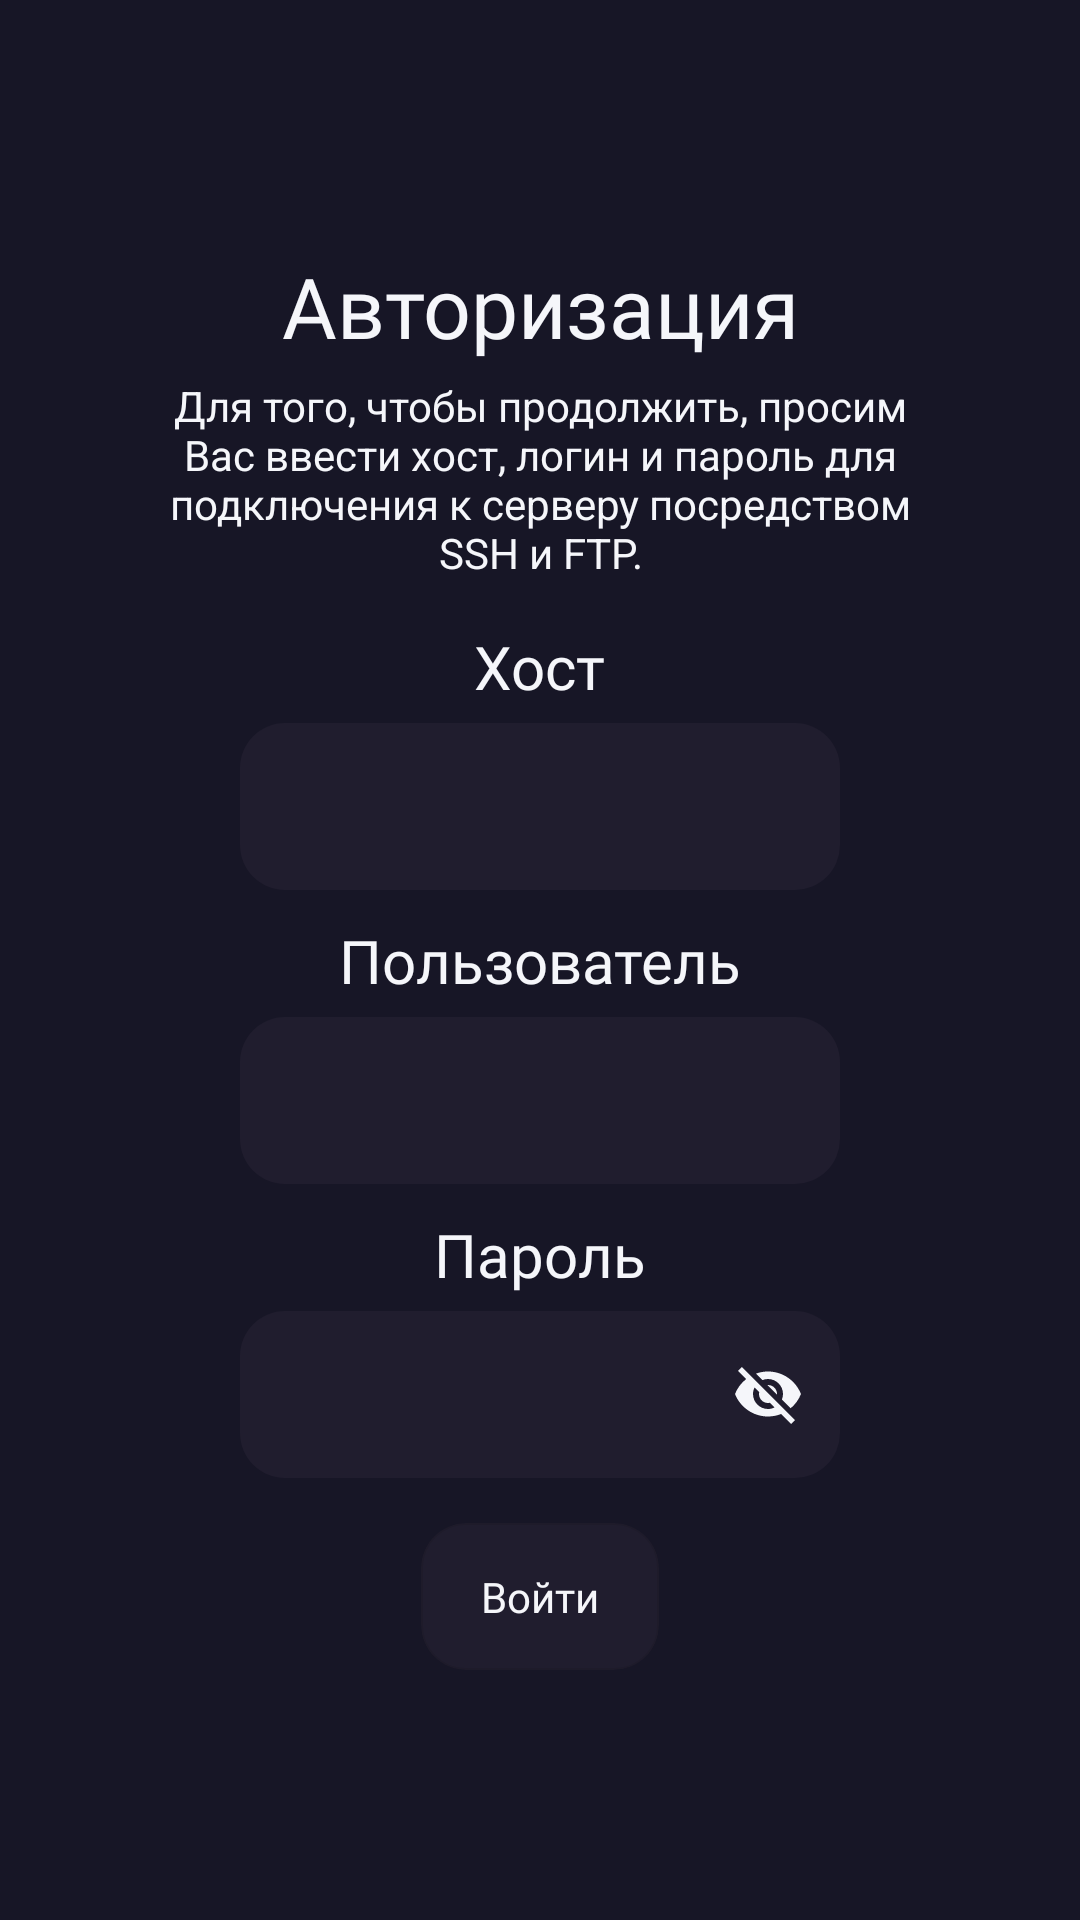

Write the Android layout XML for this screen, with the resource values it uses.
<!-- AndroidManifest.xml: application theme Theme.KattcasApp -->
<!-- res/layout/activity_auth.xml -->
<?xml version="1.0" encoding="utf-8"?>
<androidx.constraintlayout.widget.ConstraintLayout xmlns:android="http://schemas.android.com/apk/res/android"
    xmlns:app="http://schemas.android.com/apk/res-auto"
    android:layout_width="match_parent"
    android:layout_height="match_parent"
    android:background="?colorPrimaryDark">

    <TextView
        android:id="@+id/title"
        android:layout_width="wrap_content"
        android:layout_height="wrap_content"
        android:fontFamily="@font/gilroy_semibold"
        android:text="Авторизация"
        android:textColor="?colorAccent"
        android:textSize="28sp"
        app:layout_constraintBottom_toTopOf="@id/description"
        app:layout_constraintEnd_toEndOf="parent"
        app:layout_constraintStart_toStartOf="parent"
        app:layout_constraintTop_toTopOf="parent"
        app:layout_constraintVertical_chainStyle="packed" />

    <TextView
        android:id="@+id/description"
        android:layout_width="0dp"
        android:layout_height="wrap_content"
        android:layout_marginHorizontal="50dp"
        android:layout_marginVertical="5dp"
        android:gravity="center"
        android:text="Для того, чтобы продолжить, просим Вас ввести хост, логин и пароль для подключения к серверу посредством SSH и FTP."
        android:textColor="?colorAccent"
        app:layout_constraintBottom_toTopOf="@+id/host_title"
        app:layout_constraintEnd_toEndOf="parent"
        app:layout_constraintStart_toStartOf="parent"
        app:layout_constraintTop_toBottomOf="@id/title" />

    <TextView
        android:id="@+id/host_title"
        android:layout_width="wrap_content"
        android:layout_height="wrap_content"
        android:layout_marginTop="10dp"
        android:fontFamily="@font/gilroy_semibold"
        android:text="Хост"
        android:textColor="?colorAccent"
        android:textSize="20sp"
        app:layout_constraintBottom_toTopOf="@id/host"
        app:layout_constraintEnd_toEndOf="parent"
        app:layout_constraintStart_toStartOf="parent"
        app:layout_constraintTop_toBottomOf="@id/description" />

    <com.google.android.material.textfield.TextInputLayout
        android:id="@+id/host"
        style="@style/Widget.MaterialComponents.TextInputLayout.OutlinedBox"
        android:layout_width="200dp"
        android:layout_height="wrap_content"
        android:layout_marginHorizontal="10dp"
        android:textAlignment="center"
        app:boxBackgroundColor="?cardBackground"
        app:boxCornerRadiusBottomEnd="15dp"
        app:boxCornerRadiusBottomStart="15dp"
        app:boxCornerRadiusTopEnd="15dp"
        app:boxCornerRadiusTopStart="15dp"
        app:boxStrokeColor="?cardBackground"
        app:boxStrokeWidth="0dp"
        android:imeOptions="actionNext"
        android:inputType="text"
        app:layout_constraintBottom_toTopOf="@id/user_title"
        app:layout_constraintEnd_toEndOf="parent"
        app:layout_constraintStart_toStartOf="parent"
        app:layout_constraintTop_toBottomOf="@id/host_title">

        <com.google.android.material.textfield.TextInputEditText
            android:layout_width="match_parent"
            android:layout_height="wrap_content"
            android:fontFamily="@font/gilroy_semibold"
            android:maxLength="20"
            android:paddingHorizontal="20dp"
            android:imeOptions="actionNext"
            android:inputType="text"
            android:textAlignment="center"
            android:textColor="?colorAccent"
            android:textColorHint="?colorAccent" />

    </com.google.android.material.textfield.TextInputLayout>

    <TextView
        android:id="@+id/user_title"
        android:layout_width="wrap_content"
        android:layout_height="wrap_content"
        android:layout_marginTop="10dp"
        android:fontFamily="@font/gilroy_semibold"
        android:text="Пользователь"
        android:textColor="?colorAccent"
        android:textSize="20sp"
        app:layout_constraintBottom_toTopOf="@id/user"
        app:layout_constraintEnd_toEndOf="parent"
        app:layout_constraintStart_toStartOf="parent"
        app:layout_constraintTop_toBottomOf="@id/host" />

    <com.google.android.material.textfield.TextInputLayout
        android:id="@+id/user"
        style="@style/Widget.MaterialComponents.TextInputLayout.OutlinedBox"
        android:layout_width="200dp"
        android:layout_height="wrap_content"
        android:layout_marginHorizontal="10dp"
        android:textAlignment="center"
        app:boxBackgroundColor="?cardBackground"
        app:boxCornerRadiusBottomEnd="15dp"
        app:boxCornerRadiusBottomStart="15dp"
        app:boxCornerRadiusTopEnd="15dp"
        app:boxCornerRadiusTopStart="15dp"
        android:imeOptions="actionNext"
        android:inputType="text"
        app:boxStrokeColor="?cardBackground"
        app:boxStrokeWidth="0dp"
        app:layout_constraintBottom_toTopOf="@id/password_title"
        app:layout_constraintEnd_toEndOf="parent"
        app:layout_constraintStart_toStartOf="parent"
        app:layout_constraintTop_toBottomOf="@id/user_title">

        <com.google.android.material.textfield.TextInputEditText
            android:layout_width="match_parent"
            android:layout_height="wrap_content"
            android:fontFamily="@font/gilroy_semibold"
            android:maxLength="20"
            android:imeOptions="actionNext"
            android:inputType="text"
            android:paddingHorizontal="20dp"
            android:textAlignment="center"
            android:textColor="?colorAccent"
            android:textColorHint="?colorAccent" />

    </com.google.android.material.textfield.TextInputLayout>

    <TextView
        android:id="@+id/password_title"
        android:layout_width="wrap_content"
        android:layout_height="wrap_content"
        android:layout_marginTop="10dp"
        android:fontFamily="@font/gilroy_semibold"
        android:text="Пароль"
        android:textColor="?colorAccent"
        android:textSize="20sp"
        app:layout_constraintBottom_toTopOf="@id/password"
        app:layout_constraintEnd_toEndOf="parent"
        app:layout_constraintStart_toStartOf="parent"
        app:layout_constraintTop_toBottomOf="@id/user" />

    <com.google.android.material.textfield.TextInputLayout
        android:id="@+id/password"
        style="@style/Widget.MaterialComponents.TextInputLayout.OutlinedBox"
        android:layout_width="200dp"
        android:layout_height="wrap_content"
        android:layout_marginHorizontal="10dp"
        android:textAlignment="center"
        app:boxBackgroundColor="?cardBackground"
        app:boxCornerRadiusBottomEnd="15dp"
        app:boxCornerRadiusBottomStart="15dp"
        app:boxCornerRadiusTopEnd="15dp"
        app:boxCornerRadiusTopStart="15dp"
        android:imeOptions="actionNext"
        app:boxStrokeColor="?cardBackground"
        app:boxStrokeWidth="0dp"
        app:layout_constraintBottom_toTopOf="@id/login_button"
        app:layout_constraintEnd_toEndOf="parent"
        app:layout_constraintStart_toStartOf="parent"
        app:layout_constraintTop_toBottomOf="@id/password_title"
        app:passwordToggleEnabled="true"
        app:passwordToggleTint="?colorAccent">

        <com.google.android.material.textfield.TextInputEditText
            android:layout_width="match_parent"
            android:layout_height="wrap_content"
            android:fontFamily="@font/gilroy_semibold"
            android:maxLength="20"
            android:paddingHorizontal="20dp"
            android:textAlignment="center"
            android:imeOptions="actionDone"
            android:inputType="text"
            android:textColor="?colorAccent"
            android:textColorHint="?colorAccent" />

    </com.google.android.material.textfield.TextInputLayout>

    <com.google.android.material.card.MaterialCardView
        android:id="@+id/login_button"
        android:layout_width="wrap_content"
        android:layout_height="wrap_content"
        android:layout_marginTop="15dp"
        android:backgroundTint="?cardBackground"
        android:clickable="true"
        android:elevation="0dp"
        android:focusable="true"
        app:cardCornerRadius="15dp"
        app:cardElevation="0dp"
        app:layout_constraintBottom_toBottomOf="parent"
        app:layout_constraintEnd_toEndOf="parent"
        app:layout_constraintStart_toStartOf="parent"
        app:layout_constraintTop_toBottomOf="@id/password"
        app:strokeColor="#14000000"
        app:strokeWidth="0.66dp">

        <TextView
            android:layout_width="wrap_content"
            android:layout_height="wrap_content"
            android:layout_gravity="center"
            android:layout_marginHorizontal="20dp"
            android:layout_marginVertical="15dp"
            android:fontFamily="@font/gilroy_semibold"
            android:text="Войти"
            android:textColor="?colorAccent" />
    </com.google.android.material.card.MaterialCardView>

</androidx.constraintlayout.widget.ConstraintLayout>
<!-- resources referenced by this layout -->
<resources>
  <style name="Theme.KattcasApp" parent="Theme.MaterialComponents.DayNight.NoActionBar">
          <item name="colorPrimary">#171626</item>
          <item name="colorPrimaryDark">#171626</item>
          <item name="colorAccent">#F5F6FA</item>
          <item name="cardBackground">#201d2e</item>
          <item name="android:textColor">#F5F6FA</item>
          <item name="android:textCursorDrawable">@null</item>
          <item name="android:forceDarkAllowed" tools:targetApi="q">false</item>
          <item name="bottomSheetDialogTheme">@style/CustomBottomSheetDialog</item>
  
          <item name="android:windowLightStatusBar">false</item>
          <item name="android:windowTranslucentNavigation">true</item>
          <item name="android:windowTranslucentStatus">true</item>
          <item name="android:windowLightNavigationBar" tools:targetApi="o_mr1">false</item>
  
          <item name="colorBad">@color/red_800</item>
          <item name="colorMedium">@color/yellow_600</item>
          <item name="colorGood">@color/green_600</item>
          <item name="colorUnknown">@color/indigo_900</item>
  
          <item name="background">@android:color/transparent</item>
          <item name="android:colorBackground">@android:color/transparent</item>
      </style>
  <style name="CustomBottomSheetDialog" parent="@style/ThemeOverlay.MaterialComponents.BottomSheetDialog">
          <item name="bottomSheetStyle">@style/CustomBottomSheet</item>
      </style>
  <color name="red_800">#C62828</color>
  <color name="yellow_600">#FDD835</color>
  <color name="green_600">#43A047</color>
  <color name="indigo_900">#1A237E</color>
  <style name="CustomBottomSheet" parent="Widget.MaterialComponents.BottomSheet">
          <item name="shapeAppearanceOverlay">@style/CustomShapeAppearanceBottomSheetDialog</item>
      </style>
  <style name="CustomShapeAppearanceBottomSheetDialog">
          <item name="android:backgroundTint">@color/colorPrimaryDark</item>
          <item name="backgroundTint">@color/colorPrimaryDark</item>
          <item name="background">@color/colorPrimaryDark</item>
          <item name="android:background">@color/colorPrimaryDark</item>
          <item name="cornerFamily">rounded</item>
          <item name="cornerSizeTopRight">20dp</item>
          <item name="cornerSizeTopLeft">20dp</item>
          <item name="cornerSizeBottomRight">0dp</item>
          <item name="cornerSizeBottomLeft">0dp</item>
      </style>
  <color name="colorPrimaryDark">#171626</color>
</resources>
